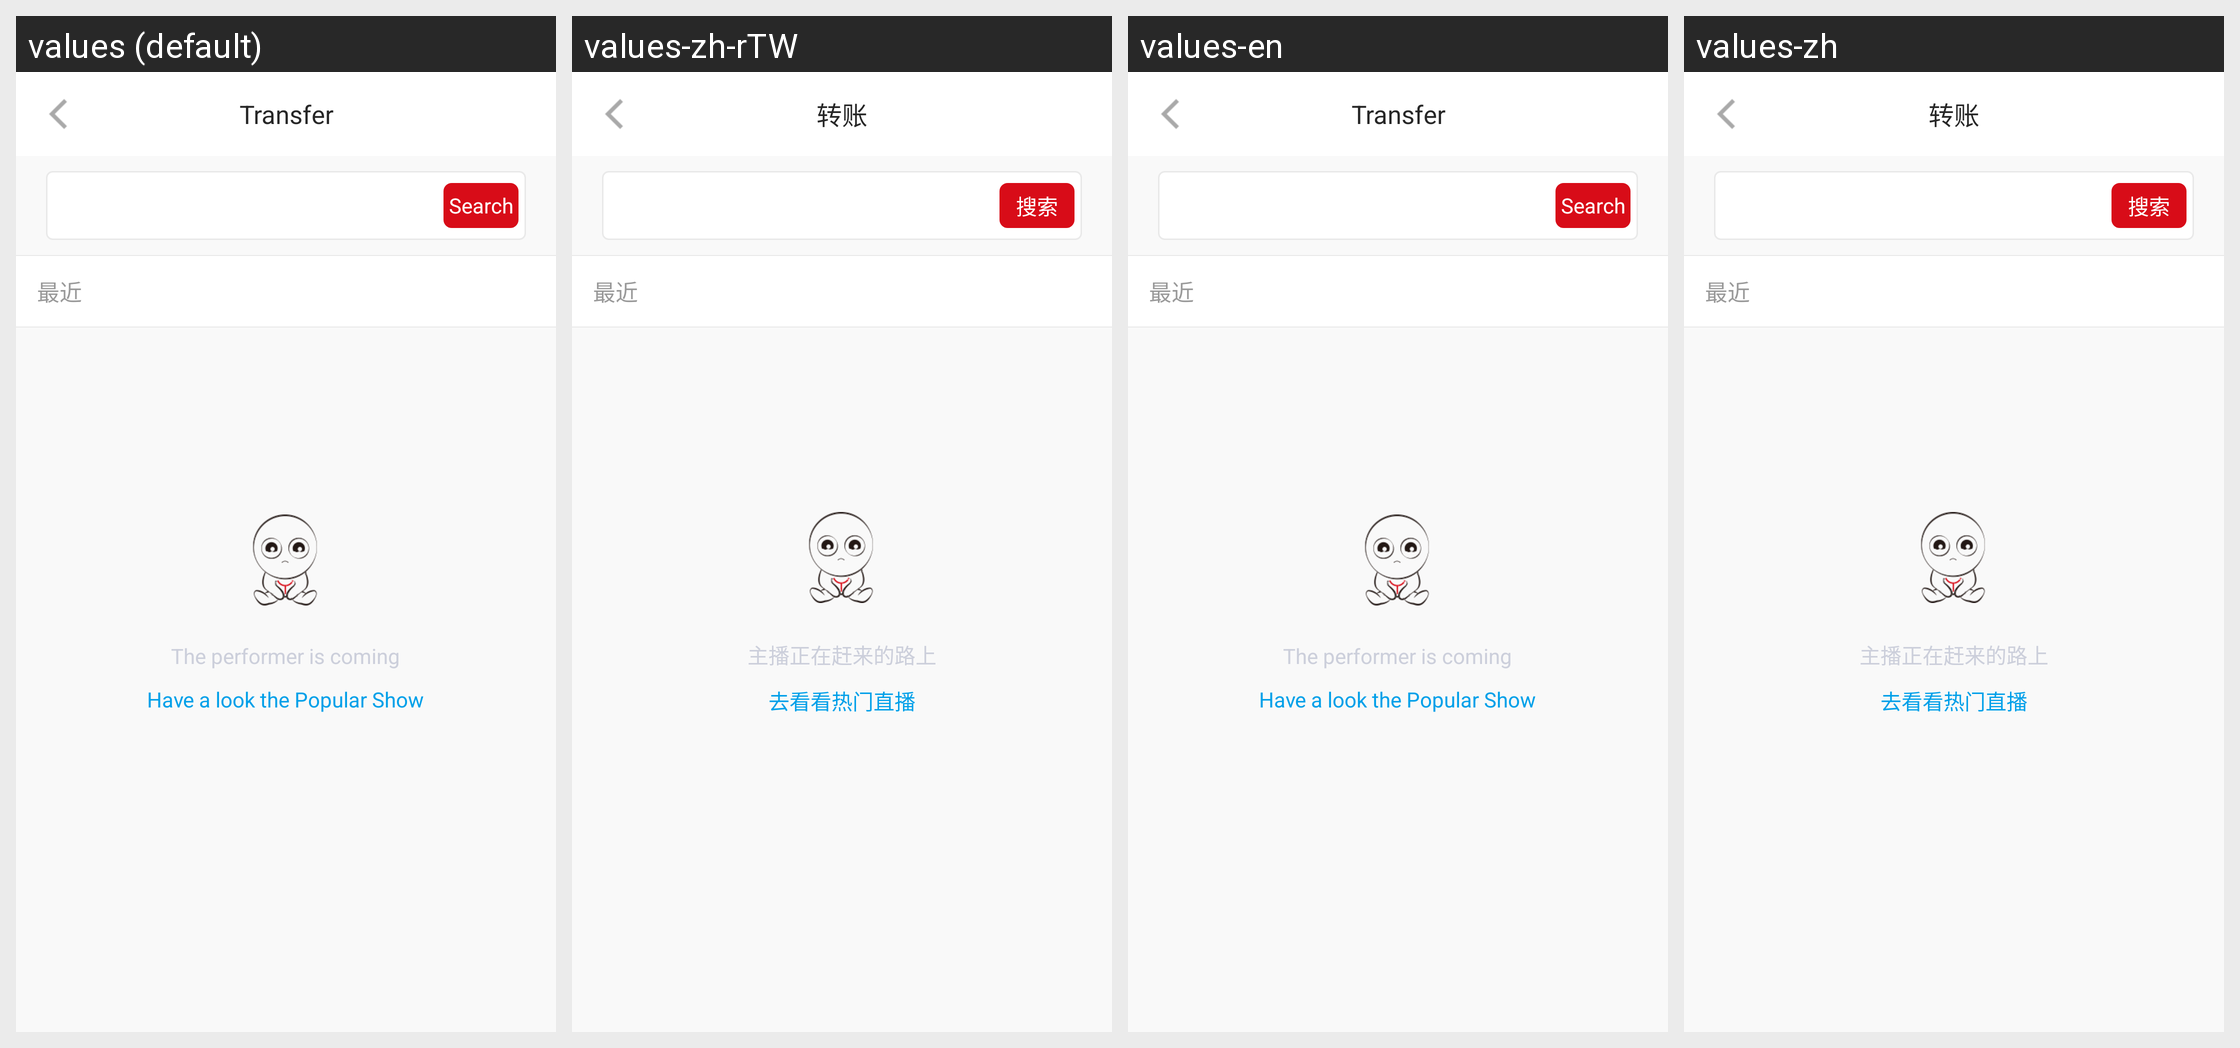

For this localized Android screen grid, give each drawn string resource with its value in every locale shown.
Android screen res/layout/activity_transfer_accounts.xml rendered under 4 locales, left to right: values (default), values-zh-rTW, values-en, values-zh. Device: Nexus 5 (rendered at 1080×1920; each locale shown at half size, 540×960, under a caption strip naming it); theme android:Theme.Holo.Light.NoActionBar.
Strings drawn on this screen, with the default value and each locale's value (text and hints the layout hard-codes, and strings that could not be matched under every locale, appear in the picture but are not listed):

transfer
  values: Transfer
  values-zh-rTW: 转账
  values-en: Transfer
  values-zh: 转账

select_country_search
  values: Search
  values-zh-rTW: 搜索
  values-en: Search
  values-zh: 搜索

no_data_no_live
  values: The performer is coming
  values-zh-rTW: 主播正在赶来的路上
  values-en: The performer is coming
  values-zh: 主播正在赶来的路上

no_data_watch_hot
  values: Have a look the Popular Show
  values-zh-rTW: 去看看热门直播
  values-en: Have a look the Popular Show
  values-zh: 去看看热门直播
